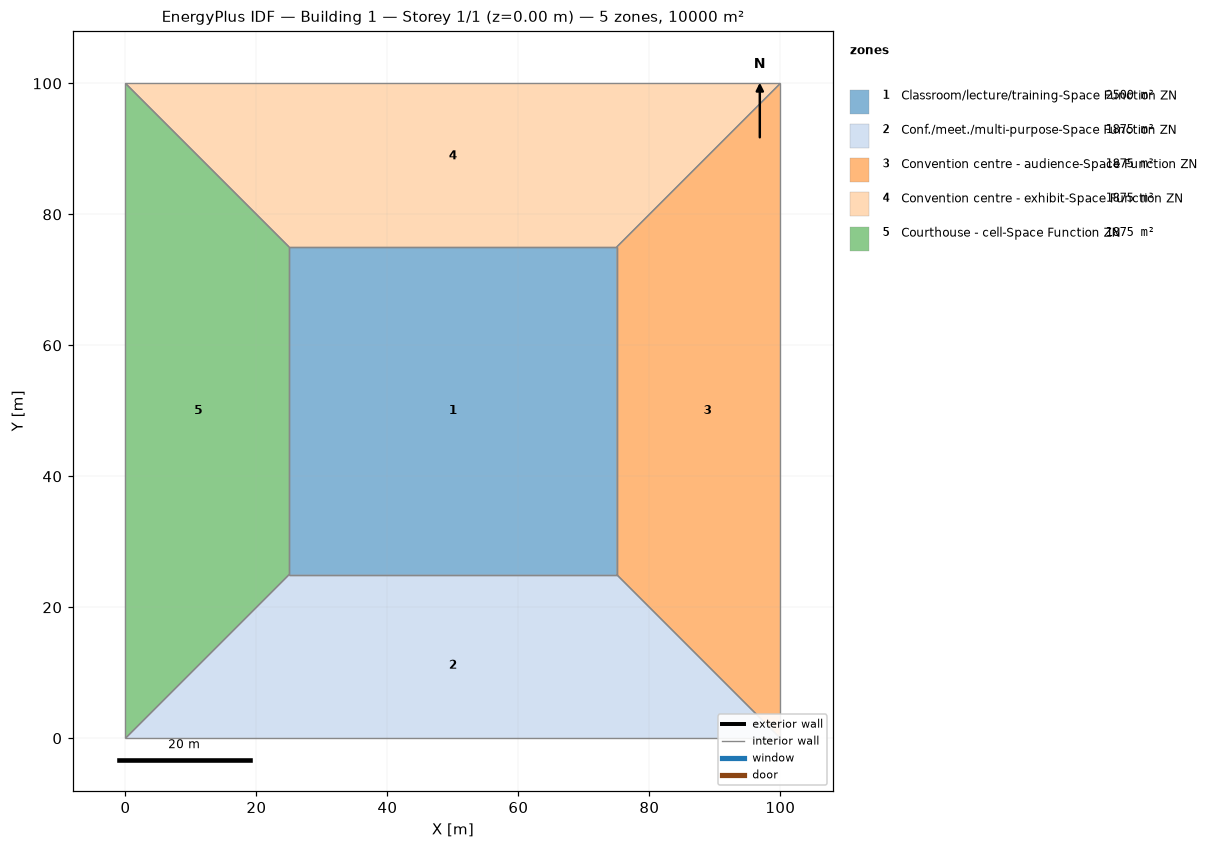
=== STOREY PLAN SPEC (per zone: floor XY polygon, exterior-wall plan segments, windows/doors) ===
zone 1: Classroom/lecture/training-Space Function ZN  (2500.0 m²)
  floor: (25.00, 25.00) (25.00, 75.00) (75.00, 75.00) (75.00, 25.00)
  interior walls: 4
zone 2: Conf./meet./multi-purpose-Space Function ZN  (1875.0 m²)
  floor: (100.00, 0.00) (0.00, 0.00) (25.00, 25.00) (75.00, 25.00)
  interior walls: 4
zone 3: Convention centre - audience-Space Function ZN  (1875.0 m²)
  floor: (100.00, 100.00) (100.00, 0.00) (75.00, 25.00) (75.00, 75.00)
  interior walls: 4
zone 4: Convention centre - exhibit-Space Function ZN  (1875.0 m²)
  floor: (0.00, 100.00) (100.00, 100.00) (75.00, 75.00) (25.00, 75.00)
  interior walls: 4
zone 5: Courthouse - cell-Space Function ZN  (1875.0 m²)
  floor: (0.00, 0.00) (0.00, 100.00) (25.00, 75.00) (25.00, 25.00)
  interior walls: 4

=== DERIVED (storey summary) ===
Building: Building 1
Storey: 1 of 1  (floor level z = 0.00 m)
Storey gross floor area: 10000.0 m²
Zones on this storey: 5
  - Classroom/lecture/training-Space Function ZN: floor 2500.0 m²
  - Conf./meet./multi-purpose-Space Function ZN: floor 1875.0 m²
  - Convention centre - audience-Space Function ZN: floor 1875.0 m²
  - Convention centre - exhibit-Space Function ZN: floor 1875.0 m²
  - Courthouse - cell-Space Function ZN: floor 1875.0 m²
Zone adjacency (shared interzone walls):
  - Classroom/lecture/training-Space Function ZN ↔ Conf./meet./multi-purpose-Space Function ZN
  - Classroom/lecture/training-Space Function ZN ↔ Convention centre - audience-Space Function ZN
  - Classroom/lecture/training-Space Function ZN ↔ Convention centre - exhibit-Space Function ZN
  - Classroom/lecture/training-Space Function ZN ↔ Courthouse - cell-Space Function ZN
  - Conf./meet./multi-purpose-Space Function ZN ↔ Convention centre - audience-Space Function ZN
  - Conf./meet./multi-purpose-Space Function ZN ↔ Courthouse - cell-Space Function ZN
  - Convention centre - audience-Space Function ZN ↔ Convention centre - exhibit-Space Function ZN
  - Convention centre - exhibit-Space Function ZN ↔ Courthouse - cell-Space Function ZN